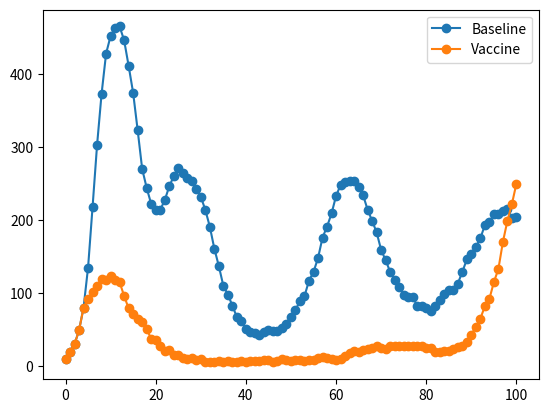

Python code for this plot: (Note: this script raises an exception after producing the figure.)
import numpy as np
import matplotlib.pyplot as pl

data_baseline = np.array([
 10,  20,  30,  49,  80, 135, 218, 303, 373, 428, 452, 463, 465,
446, 411, 374, 323, 270, 244, 222, 214, 214, 227, 246, 260, 271,
265, 257, 254, 243, 232, 214, 191, 161, 137, 110,  98,  83,  67,
 62,  51,  47,  45,  42,  47,  49,  48,  48,  52,  57,  67,  77,
 89,  96, 117, 129, 148, 176, 191, 209, 233, 248, 252, 253, 253,
245, 234, 214, 199, 183, 159, 145, 129, 118, 109,  97,  94,  94,
 83,  82,  79,  75,  82,  91,  99, 104, 104, 113, 129, 146, 153,
163, 175, 193, 197, 208, 208, 213, 215, 203, 204])

data_vaccine = np.array([
 10,  20,  30,  49,  80,  92, 102, 110, 119, 118, 124, 118, 115,
96,  79,  72,  65,  61,  51,  37,  36,  28,  21,  22,  15,  15,
11,  10,  11,   9,  10,   6,   6,   6,   7,   5,   7,   6,   6,
 7,   6,   7,   7,   7,   9,   8,   6,   7,  10,   8,   7,   9,
 9,   7,   8,   8,  11,  12,  11,  10,   8,  10,  14,  18,  21,
20,  22,  23,  25,  27,  25,  24,  28,  28,  28,  27,  27,  27,
27,  28,  25,  25,  19,  20,  21,  21,  24,  26,  28,  33,  43,
54,  65,  82,  92, 115, 133, 170, 199, 222, 250])

# EXERCISE: plot data

import numpy as np
import matplotlib.pyplot as pl

data_baseline = np.array([
 10,  20,  30,  49,  80, 135, 218, 303, 373, 428, 452, 463, 465,
446, 411, 374, 323, 270, 244, 222, 214, 214, 227, 246, 260, 271,
265, 257, 254, 243, 232, 214, 191, 161, 137, 110,  98,  83,  67,
 62,  51,  47,  45,  42,  47,  49,  48,  48,  52,  57,  67,  77,
 89,  96, 117, 129, 148, 176, 191, 209, 233, 248, 252, 253, 253,
245, 234, 214, 199, 183, 159, 145, 129, 118, 109,  97,  94,  94,
 83,  82,  79,  75,  82,  91,  99, 104, 104, 113, 129, 146, 153,
163, 175, 193, 197, 208, 208, 213, 215, 203, 204])

data_vaccine = np.array([
 10,  20,  30,  49,  80,  92, 102, 110, 119, 118, 124, 118, 115,
96,  79,  72,  65,  61,  51,  37,  36,  28,  21,  22,  15,  15,
11,  10,  11,   9,  10,   6,   6,   6,   7,   5,   7,   6,   6,
 7,   6,   7,   7,   7,   9,   8,   6,   7,  10,   8,   7,   9,
 9,   7,   8,   8,  11,  12,  11,  10,   8,  10,  14,  18,  21,
20,  22,  23,  25,  27,  25,  24,  28,  28,  28,  27,  27,  27,
27,  28,  25,  25,  19,  20,  21,  21,  24,  26,  28,  33,  43,
54,  65,  82,  92, 115, 133, 170, 199, 222, 250])

# SOLUTION: plot data
pl.figure()
pl.plot(data_baseline, 'o-', label='Baseline')
pl.plot(data_vaccine, 'o-', label='Vaccine')
pl.legend()

import sciris as sc
import numpy as np
import matplotlib.pyplot as pl
import starsim as ss

data_baseline = np.array([
 10,  20,  30,  49,  80, 135, 218, 303, 373, 428, 452, 463, 465,
446, 411, 374, 323, 270, 244, 222, 214, 214, 227, 246, 260, 271,
265, 257, 254, 243, 232, 214, 191, 161, 137, 110,  98,  83,  67,
 62,  51,  47,  45,  42,  47,  49,  48,  48,  52,  57,  67,  77,
 89,  96, 117, 129, 148, 176, 191, 209, 233, 248, 252, 253, 253,
245, 234, 214, 199, 183, 159, 145, 129, 118, 109,  97,  94,  94,
 83,  82,  79,  75,  82,  91,  99, 104, 104, 113, 129, 146, 153,
163, 175, 193, 197, 208, 208, 213, 215, 203, 204])

data_vaccine = np.array([
 10,  20,  30,  49,  80,  92, 102, 110, 119, 118, 124, 118, 115,
96,  79,  72,  65,  61,  51,  37,  36,  28,  21,  22,  15,  15,
11,  10,  11,   9,  10,   6,   6,   6,   7,   5,   7,   6,   6,
 7,   6,   7,   7,   7,   9,   8,   6,   7,  10,   8,   7,   9,
 9,   7,   8,   8,  11,  12,  11,  10,   8,  10,  14,  18,  21,
20,  22,  23,  25,  27,  25,  24,  28,  28,  28,  27,  27,  27,
27,  28,  25,  25,  19,  20,  21,  21,  24,  26,  28,  33,  43,
54,  65,  82,  92, 115, 133, 170, 199, 222, 250])


class Vaccine(ss.Intervention):
    def __init__(self, timestep=10, prob=0.5, imm_boost=2.0):
        super().__init__() # Initialize the intervention
        self.timestep = timestep # Store the timestep the vaccine is applied on
        self.prob = prob # Store the probability of vaccination
        self.imm_boost = imm_boost # Store the amount by which immunity is boosted
    
    def apply(self, sim): # Apply the vaccine
        if sim.ti == self.timestep: # Only apply on the matching timestep
            sis = sim.diseases.sis # Shorten the name of the disease module
            eligible_ids = sim.people.uid[sis.susceptible] # Only susceptible people are eligible
            n_eligible = len(eligible_ids)  # Number of people who are eligible
            to_vaccinate = self.prob > np.random.rand(n_eligible) # Define which of the n_eligible people get vaccinated
            vaccine_ids = eligible_ids[to_vaccinate]
            sis.immunity[vaccine_ids] += self.imm_boost


def make_run_sim(beta=0.05, waning=0.05, seed=1, use_vaccine=False, timestep=10, prob=0.5, imm_boost=2.0):
    pars = dict(
        n_agents = 500,
        start = 0,
        end = 100,
        dt = 1.0,
        verbose = 0,
        rand_seed = seed,
        networks = 'random',
        diseases = dict(
            type = 'sis',
            beta = beta,
            waning = waning,
        )
    )
    
    # Define "baseline" and "intervention" sims without and with the vaccine
    if use_vaccine:
        vaccine = Vaccine(timestep=timestep, prob=prob, imm_boost=imm_boost)
        sim = ss.Sim(pars, interventions=vaccine)
    else:
        sim = ss.Sim(pars)
    
    # Run the simulation
    sim.run()
    results = sc.objdict()
    results.time = sim.yearvec
    results.n_infected = sim.results.sis.n_infected
    return results


def plot(results, label=''):
    pl.title('Number of people infected')
    pl.plot(results.time, results.n_infected, label=label)
    pl.xlabel('Time')
    pl.ylabel('Number infected')
    pl.legend()
    sc.figlayout()


# Make, run, and plot the simulation
pl.figure() # Create the figure
pl.plot(data_baseline, 'o', c='k', label='Baseline data') # Plot the data
for seed in range(5): # Run over 5 different random seeds
    pars = dict(beta=0.05, waning=0.05, seed=seed) # EXERCISE: update parameters
    results = make_run_sim(**pars) # Run the simulation
    plot(results, f'Baseline {seed}') # Plot the results

# Make, run, and plot the simulation
pl.figure() # Create the figure
pl.plot(data_baseline, 'o', c='k', label='Baseline data') # Plot the data
for seed in range(5): # Run over 5 different random seeds
    pars = dict(beta=0.08, waning=0.03, seed=seed) # SOLUTION: update parameters
    results = make_run_sim(**pars) # Run the simulation
    plot(results, f'Baseline {seed}') # Plot the results

# Make, run, and plot the simulation
pl.figure() # Create the figure
pl.plot(data_vaccine, 'o', c='k', label='Vaccine data') # Plot infection data with the vaccine
for seed in range(5): # Run over 5 different random seeds
    pars = dict(beta=0.08, waning=0.03, seed=seed) # Set the epidemic parameters (same as before)
    vaccine_pars = dict(use_vaccine=True, timestep=7, prob=0.5, imm_boost=2) # EXERCISE: update vaccine parameters
    results = make_run_sim(**pars, **vaccine_pars) # Create and run the simulation
    plot(results, f'Vaccine seed={seed}') # Plot the results

# Make, run, and plot the simulation
pl.figure() # Create the figure
pl.plot(data_vaccine, 'o', c='k', label='Vaccine data') # Plot infection data with the vaccine
for seed in range(5): # Run over 5 different random seeds
    pars = dict(beta=0.08, waning=0.03, seed=seed) # Set the epidemic parameters (same as before)
    vaccine_pars = dict(use_vaccine=True, timestep=4, prob=0.8, imm_boost=10) # SOLUTION: update parameters
    results = make_run_sim(**pars, **vaccine_pars) # Create and run the simulation
    plot(results, f'Vaccine seed={seed}') # Plot the results

